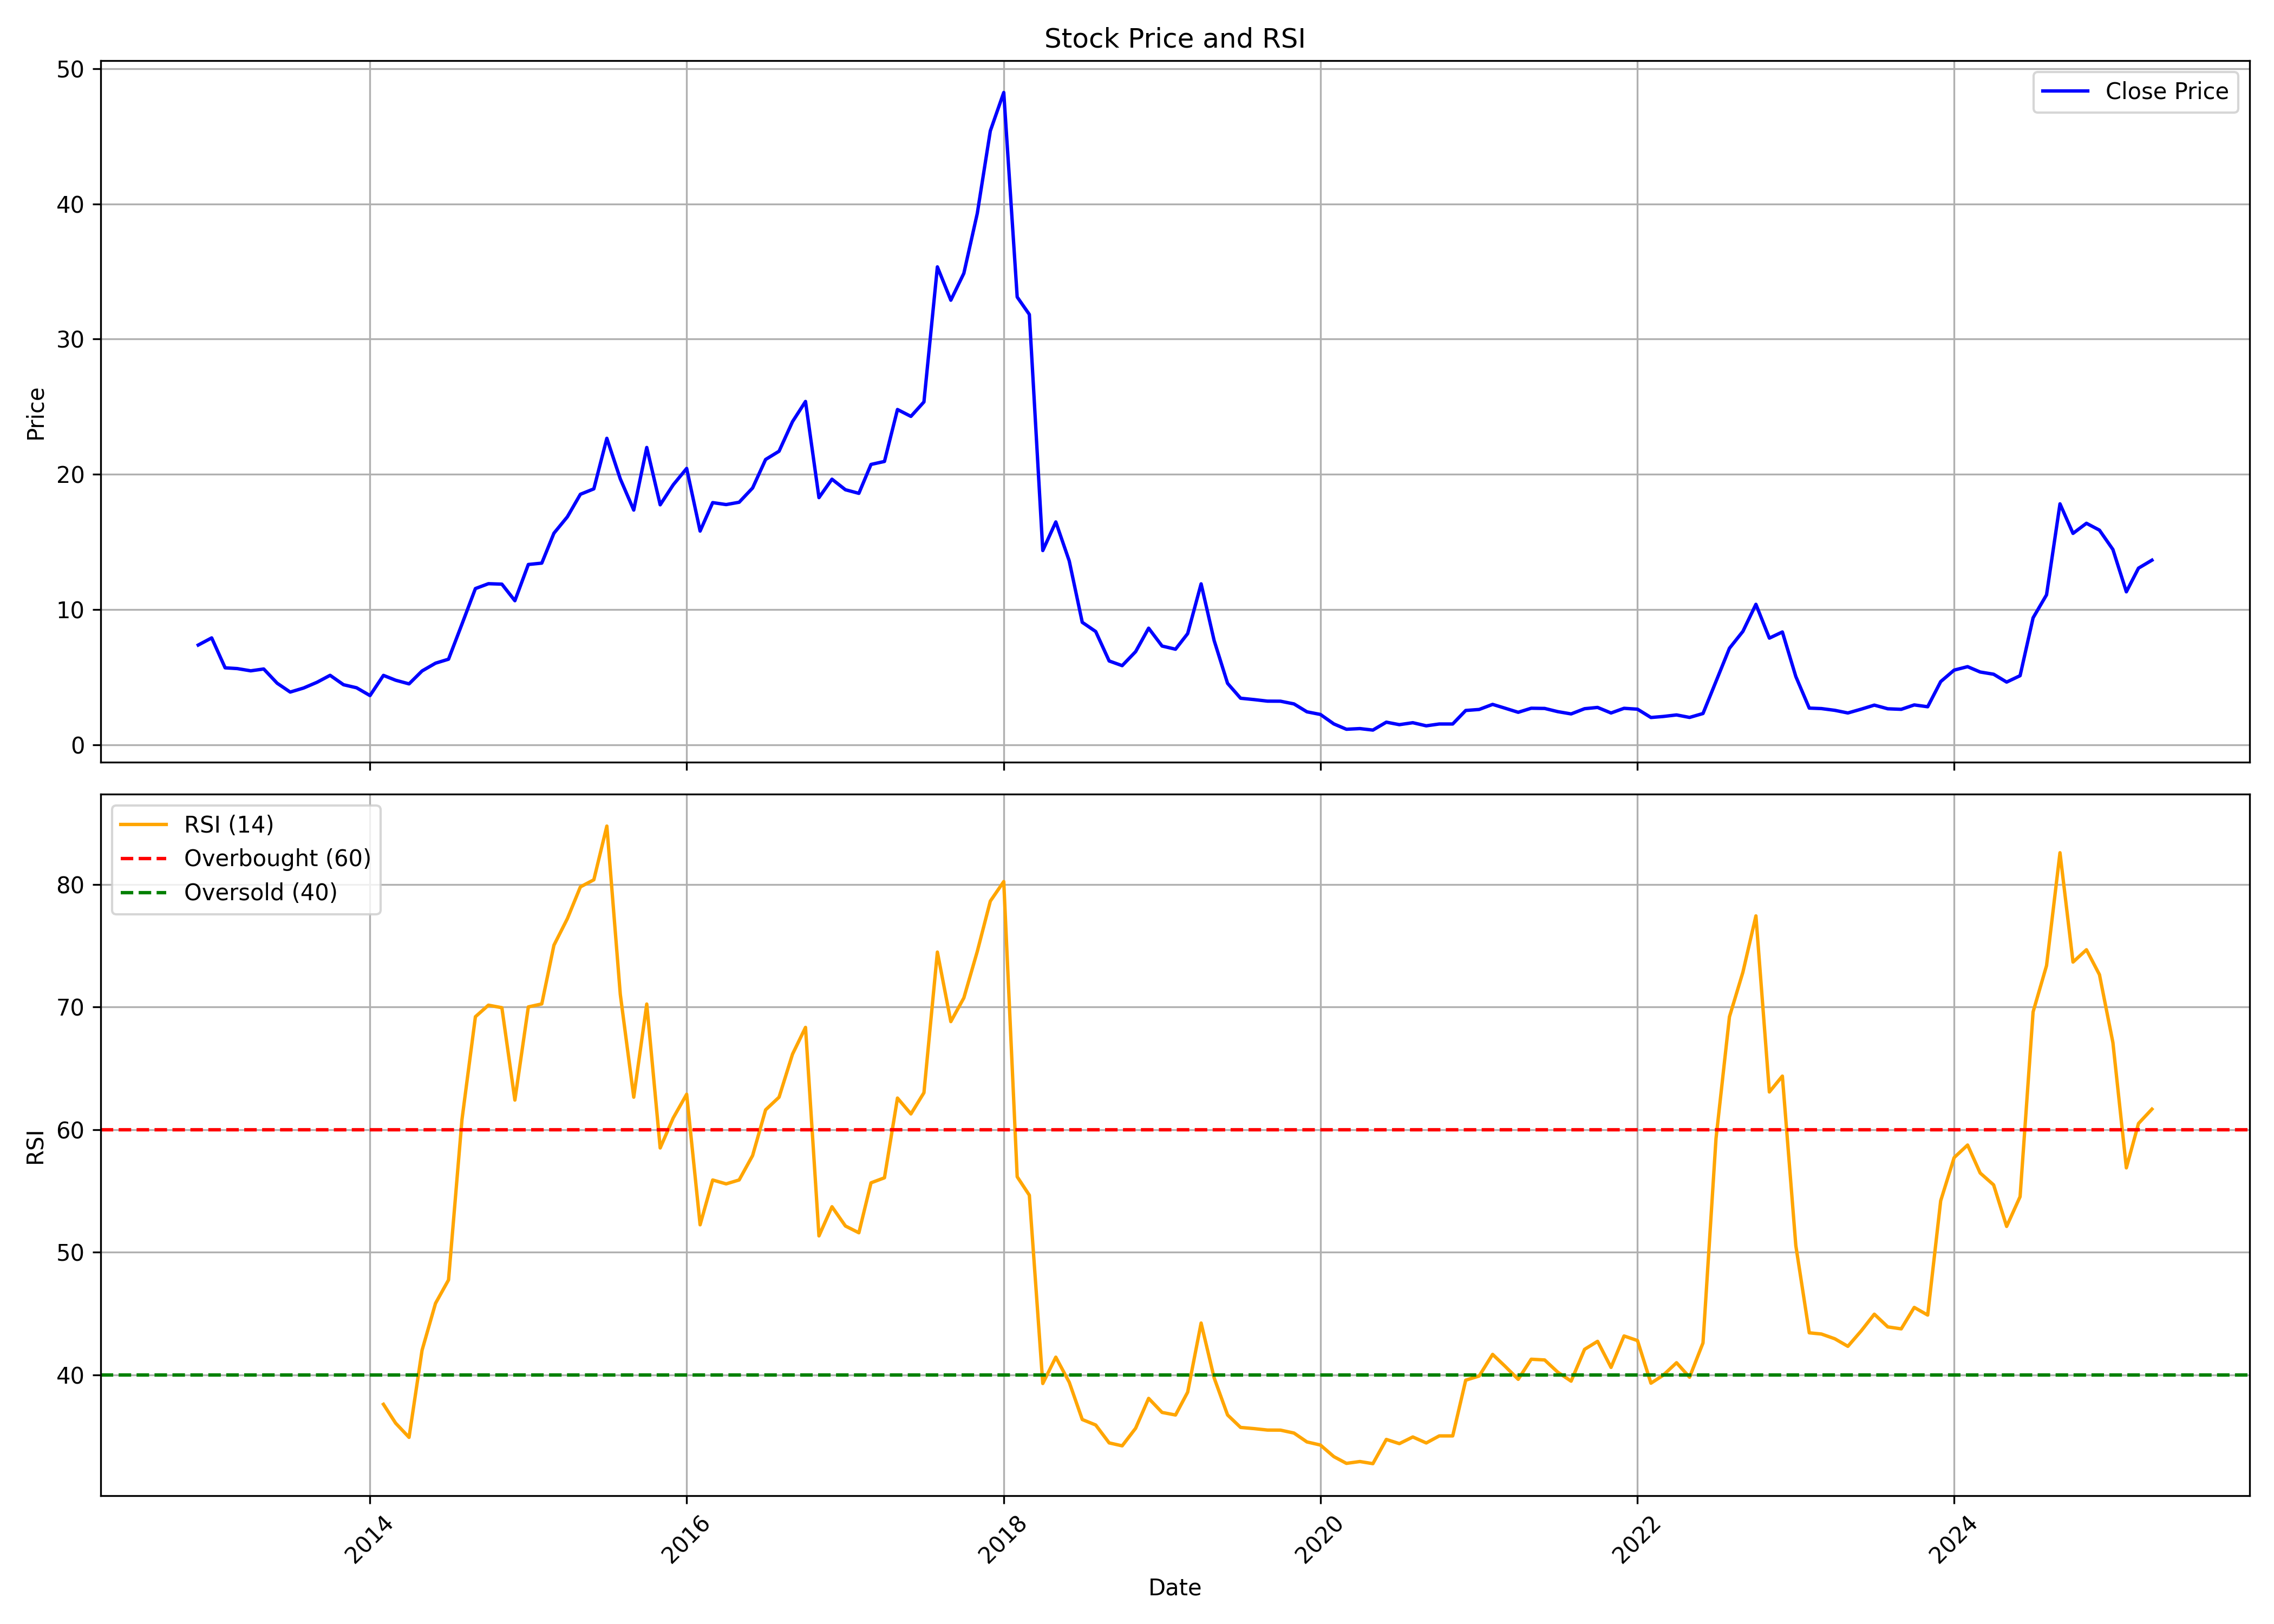

The data file committed next to this chart (first rows):
, Unnamed: 0, date, symbol, open, high, low, close, volume, rsi
0, 0, 2012-12-01, PCJEWELLER, 6.748, 7.62, 6.748, 7.374, 1526009780, 
1, 1, 2013-01-01, PCJEWELLER, 7.467, 9.6, 7.416, 7.903, 1798302740, 
2, 2, 2013-02-01, PCJEWELLER, 7.98, 8.145, 5.64, 5.689, 570300560, 
3, 3, 2013-03-01, PCJEWELLER, 5.684, 6.625, 5.064, 5.632, 429599500, 
4, 4, 2013-04-01, PCJEWELLER, 5.674, 6.206, 4.738, 5.467, 197066420, 
5, 5, 2013-05-01, PCJEWELLER, 5.467, 6.204, 5.359, 5.603, 165024280, 
6, 6, 2013-06-01, PCJEWELLER, 5.6, 5.94, 4.029, 4.549, 104210640, 
7, 7, 2013-07-01, PCJEWELLER, 4.482, 4.822, 3.103, 3.896, 418459860, 
8, 8, 2013-08-01, PCJEWELLER, 3.916, 4.975, 3.768, 4.197, 178713420, 
9, 9, 2013-09-01, PCJEWELLER, 4.332, 5.369, 4.206, 4.623, 99740860, 
10, 10, 2013-10-01, PCJEWELLER, 4.719, 5.211, 4.364, 5.135, 140661280, 
11, 11, 2013-11-01, PCJEWELLER, 5.219, 5.27, 4.224, 4.438, 91051420, 
12, 12, 2013-12-01, PCJEWELLER, 4.389, 4.509, 4.044, 4.214, 78123900, 
13, 13, 2014-01-01, PCJEWELLER, 4.192, 4.433, 3.546, 3.638, 142689120, 
14, 14, 2014-02-01, PCJEWELLER, 3.665, 5.187, 3.546, 5.13, 181915480, 37.59
15, 15, 2014-03-01, PCJEWELLER, 5.12, 5.591, 4.605, 4.773, 94319220, 36.05
16, 16, 2014-04-01, PCJEWELLER, 4.849, 4.886, 4.455, 4.502, 102236440, 34.89
17, 17, 2014-05-01, PCJEWELLER, 4.502, 6.3, 4.497, 5.458, 285824920, 42
18, 18, 2014-06-01, PCJEWELLER, 5.635, 6.28, 5.216, 6.031, 199296640, 45.82
19, 19, 2014-07-01, PCJEWELLER, 6.031, 7.423, 5.401, 6.327, 313924660, 47.74
20, 20, 2014-08-01, PCJEWELLER, 6.268, 9.058, 6.127, 8.923, 233241560, 60.82
21, 21, 2014-09-01, PCJEWELLER, 9.061, 13.69, 8.482, 11.55, 445119840, 69.22
22, 22, 2014-10-01, PCJEWELLER, 11.65, 12.56, 9.671, 11.91, 236902520, 70.16
23, 23, 2014-11-01, PCJEWELLER, 11.85, 12.63, 11.39, 11.88, 102064180, 69.96
24, 24, 2014-12-01, PCJEWELLER, 13.29, 13.63, 8.137, 10.65, 223790020, 62.42
25, 25, 2015-01-01, PCJEWELLER, 10.74, 13.54, 10.1, 13.33, 127505420, 70.02
26, 26, 2015-02-01, PCJEWELLER, 13.39, 13.96, 10.72, 13.43, 386609680, 70.26
27, 27, 2015-03-01, PCJEWELLER, 12.56, 18.08, 12.56, 15.64, 217707720, 75.05
28, 28, 2015-04-01, PCJEWELLER, 15.61, 18.17, 15.06, 16.86, 72034180, 77.22
29, 29, 2015-05-01, PCJEWELLER, 16.86, 18.71, 15.61, 18.52, 64311500, 79.82
30, 30, 2015-06-01, PCJEWELLER, 18.67, 20.1, 15.67, 18.92, 99893080, 80.39
31, 31, 2015-07-01, PCJEWELLER, 18.91, 23, 18.73, 22.66, 99293140, 84.78
32, 32, 2015-08-01, PCJEWELLER, 22.27, 24.3, 14.92, 19.66, 199631140, 71.04
33, 33, 2015-09-01, PCJEWELLER, 19.54, 20.39, 15.82, 17.36, 84892460, 62.65
34, 34, 2015-10-01, PCJEWELLER, 17.58, 22.16, 17.27, 21.99, 117910240, 70.25
35, 35, 2015-11-01, PCJEWELLER, 22.02, 23.17, 17.68, 17.74, 80862440, 58.51
36, 36, 2015-12-01, PCJEWELLER, 17.78, 21.18, 17.78, 19.22, 106174860, 60.96
37, 37, 2016-01-01, PCJEWELLER, 19.39, 21.37, 16.82, 20.43, 33156280, 62.89
38, 38, 2016-02-01, PCJEWELLER, 20.62, 21.15, 14.57, 15.8, 146748480, 52.23
39, 39, 2016-03-01, PCJEWELLER, 15.37, 19.5, 14.83, 17.91, 304271940, 55.89
40, 40, 2016-04-01, PCJEWELLER, 17.68, 18.56, 16.92, 17.76, 166578300, 55.58
41, 41, 2016-05-01, PCJEWELLER, 17.83, 18.71, 16.26, 17.93, 111063400, 55.9
42, 42, 2016-06-01, PCJEWELLER, 18.03, 19.31, 17.15, 18.99, 74804420, 57.89
43, 43, 2016-07-01, PCJEWELLER, 19.19, 22.13, 18, 21.1, 94368000, 61.62
44, 44, 2016-08-01, PCJEWELLER, 21.1, 21.97, 19.75, 21.71, 76897380, 62.65
45, 45, 2016-09-01, PCJEWELLER, 21.71, 26.16, 21.51, 23.89, 177378800, 66.16
46, 46, 2016-10-01, PCJEWELLER, 24.09, 25.92, 23.6, 25.39, 119855820, 68.35
47, 47, 2016-11-01, PCJEWELLER, 25.34, 25.34, 14.28, 18.28, 339034160, 51.33
48, 48, 2016-12-01, PCJEWELLER, 18.25, 20.19, 17.02, 19.64, 253775760, 53.71
49, 49, 2017-01-01, PCJEWELLER, 19.59, 21.04, 18.21, 18.86, 205302860, 52.14
50, 50, 2017-02-01, PCJEWELLER, 18.85, 20.14, 17.55, 18.59, 216700580, 51.59
51, 51, 2017-03-01, PCJEWELLER, 18.65, 22.06, 18.36, 20.73, 238300160, 55.66
52, 52, 2017-04-01, PCJEWELLER, 20.81, 22.07, 20.43, 20.95, 155268460, 56.07
53, 53, 2017-05-01, PCJEWELLER, 20.95, 27.95, 20.63, 24.79, 387904300, 62.58
54, 54, 2017-06-01, PCJEWELLER, 24.85, 28.39, 22.38, 24.28, 561290320, 61.29
55, 55, 2017-07-01, PCJEWELLER, 24.44, 25.89, 24.33, 25.35, 268265210, 63.02
56, 56, 2017-08-01, PCJEWELLER, 25.66, 39.33, 24.87, 35.34, 752056410, 74.49
57, 57, 2017-09-01, PCJEWELLER, 35.48, 36.81, 31.42, 32.88, 414833670, 68.82
58, 58, 2017-10-01, PCJEWELLER, 32.88, 39.26, 32.88, 34.86, 507858440, 70.75
59, 59, 2017-11-01, PCJEWELLER, 34.78, 41.32, 32.6, 39.3, 748255500, 74.55
... 89 more rows
